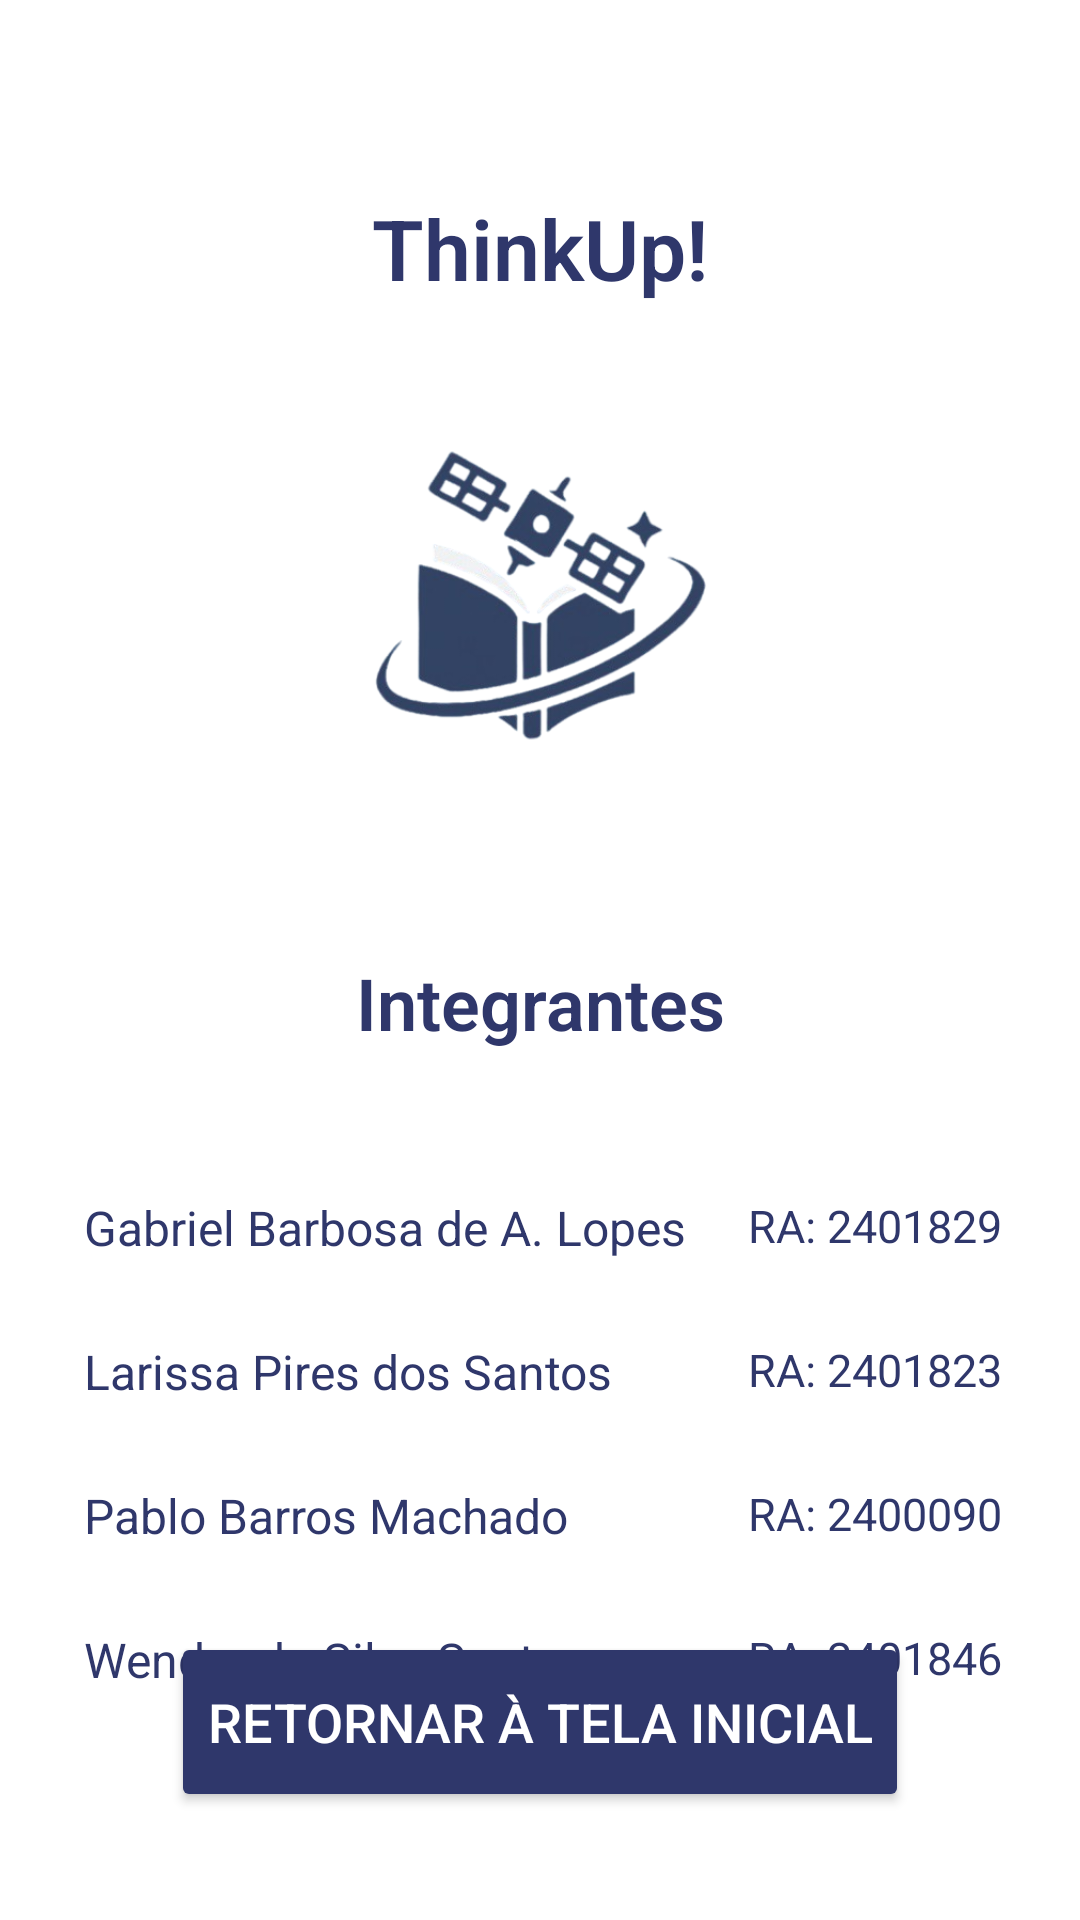

Reconstruct the res/layout file that produces this screen, plus the resources it refers to.
<!-- AndroidManifest.xml: application theme Theme.Material3.DayNight.NoActionBar -->
<!-- res/layout/telade_integrantes.xml -->
<?xml version="1.0" encoding="utf-8"?>
<androidx.constraintlayout.widget.ConstraintLayout xmlns:android="http://schemas.android.com/apk/res/android"
    xmlns:app="http://schemas.android.com/apk/res-auto"
    xmlns:tools="http://schemas.android.com/tools"
    android:id="@+id/main"
    android:layout_width="match_parent"
    android:layout_height="match_parent"
    android:background="@android:color/white"
    tools:context=".TeladeIntegrantesActivity"
    tools:layout_editor_absoluteX="15dp"
    tools:layout_editor_absoluteY="0dp">

    <Button
        android:id="@+id/retornartelaescolherserie"
        android:layout_width="wrap_content"
        android:layout_height="60dp"
        android:layout_marginBottom="36dp"
        android:backgroundTint="#2F376B"
        android:text="Retornar à tela inicial"
        android:textColor="@android:color/white"
        android:textSize="18sp"
        app:layout_constraintBottom_toBottomOf="parent"
        app:layout_constraintEnd_toEndOf="parent"
        app:layout_constraintHorizontal_bias="0.5"
        app:layout_constraintStart_toStartOf="parent" />

    <ImageView
        android:id="@+id/imagelogo2"
        android:layout_width="213dp"
        android:layout_height="178dp"
        android:layout_marginTop="108dp"
        android:scaleType="fitCenter"
        app:layout_constraintEnd_toEndOf="parent"
        app:layout_constraintHorizontal_bias="0.5"
        app:layout_constraintStart_toStartOf="parent"
        app:layout_constraintTop_toTopOf="parent"
        app:srcCompat="@drawable/img01" />

    <TextView
        android:id="@+id/texto_serie2"
        android:layout_width="wrap_content"
        android:layout_height="wrap_content"
        android:layout_marginTop="32dp"
        android:fontFamily="sans-serif-light"
        android:text="Integrantes"
        android:textColor="#2F376B"
        android:textSize="24dp"
        android:textStyle="bold"
        app:layout_constraintEnd_toEndOf="parent"
        app:layout_constraintHorizontal_bias="0.5"
        app:layout_constraintStart_toStartOf="parent"
        app:layout_constraintTop_toBottomOf="@+id/imagelogo2" />

    <TextView
        android:id="@+id/ThinUp"
        android:layout_width="wrap_content"
        android:layout_height="wrap_content"
        android:layout_marginTop="64dp"
        android:fontFamily="sans-serif-light"
        android:text="ThinkUp!"
        android:textAlignment="center"
        android:textColor="#2F376B"
        android:textSize="28sp"
        android:textStyle="bold"
        app:layout_constraintEnd_toEndOf="parent"
        app:layout_constraintHorizontal_bias="0.5"
        app:layout_constraintStart_toStartOf="parent"
        app:layout_constraintTop_toTopOf="parent" />

    <TextView
        android:id="@+id/textView9"
        android:layout_width="wrap_content"
        android:layout_height="wrap_content"
        android:layout_marginStart="28dp"
        android:layout_marginTop="48dp"
        android:text="Pablo Barros Machado"
        android:textColor="#2F376B"
        android:textSize="16sp"
        app:layout_constraintStart_toStartOf="parent"
        app:layout_constraintTop_toTopOf="@+id/textView7" />

    <TextView
        android:id="@+id/textView11"
        android:layout_width="wrap_content"
        android:layout_height="wrap_content"
        android:layout_marginStart="28dp"
        android:layout_marginTop="48dp"
        android:text="Wender da Silva Santos"
        android:textColor="#2F376B"
        android:textSize="16sp"
        app:layout_constraintStart_toStartOf="parent"
        app:layout_constraintTop_toTopOf="@+id/textView9" />

    <TextView
        android:id="@+id/textView7"
        android:layout_width="wrap_content"
        android:layout_height="wrap_content"
        android:layout_marginStart="28dp"
        android:layout_marginTop="48dp"
        android:text="Larissa Pires dos Santos"
        android:textColor="#2F376B"
        android:textSize="16sp"
        app:layout_constraintStart_toStartOf="parent"
        app:layout_constraintTop_toTopOf="@+id/textView5" />

    <TextView
        android:id="@+id/textView5"
        android:layout_width="wrap_content"
        android:layout_height="wrap_content"
        android:layout_marginStart="28dp"
        android:layout_marginTop="48dp"
        android:text="Gabriel Barbosa de A. Lopes"
        android:textColor="#2F376B"
        android:textSize="16sp"
        app:layout_constraintStart_toStartOf="parent"
        app:layout_constraintTop_toBottomOf="@+id/texto_serie2" />

    <TextView
        android:id="@+id/textView6"
        android:layout_width="wrap_content"
        android:layout_height="wrap_content"
        android:layout_marginTop="48dp"
        android:layout_marginEnd="26dp"
        android:text="RA: 2401829"
        android:textColor="#2F376B"
        android:textSize="15sp"
        app:layout_constraintEnd_toEndOf="parent"
        app:layout_constraintTop_toBottomOf="@+id/texto_serie2" />

    <TextView
        android:id="@+id/textView8"
        android:layout_width="wrap_content"
        android:layout_height="wrap_content"
        android:layout_marginTop="48dp"
        android:layout_marginEnd="26dp"
        android:text="RA: 2401823"
        android:textColor="#2F376B"
        android:textSize="15sp"
        app:layout_constraintEnd_toEndOf="parent"
        app:layout_constraintTop_toTopOf="@+id/textView6" />

    <TextView
        android:id="@+id/textView10"
        android:layout_width="wrap_content"
        android:layout_height="wrap_content"
        android:layout_marginTop="48dp"
        android:layout_marginEnd="26dp"
        android:text="RA: 2400090"
        android:textColor="#2F376B"
        android:textSize="15sp"
        app:layout_constraintEnd_toEndOf="parent"
        app:layout_constraintTop_toTopOf="@+id/textView8" />

    <TextView
        android:id="@+id/textView12"
        android:layout_width="wrap_content"
        android:layout_height="wrap_content"
        android:layout_marginTop="48dp"
        android:layout_marginEnd="26dp"
        android:text="RA: 2401846"
        android:textColor="#2F376B"
        android:textSize="15sp"
        app:layout_constraintEnd_toEndOf="parent"
        app:layout_constraintTop_toTopOf="@+id/textView10" />


</androidx.constraintlayout.widget.ConstraintLayout>
<!-- resources referenced by this layout -->
<resources>
  <!-- drawable img01: png bitmap (drawable, 79450 bytes) -->
</resources>
